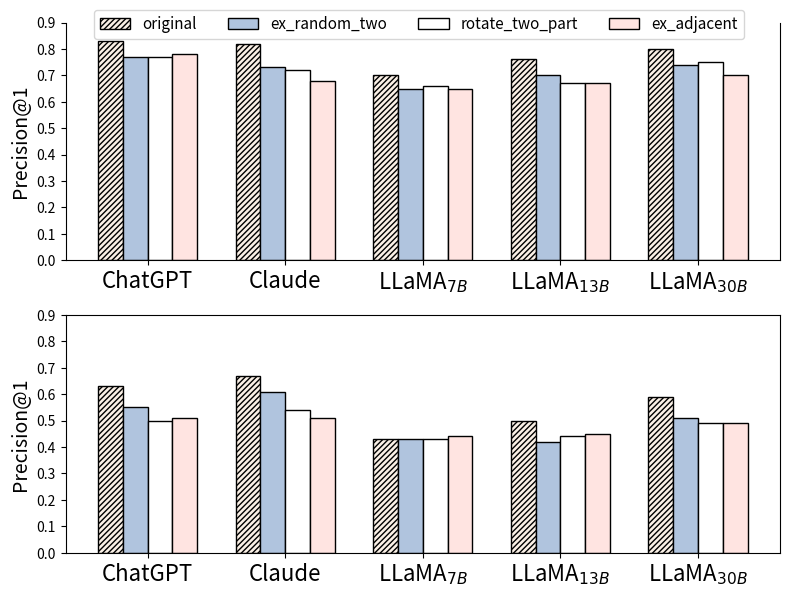

The script that saved this image:
import matplotlib.pyplot as plt
import seaborn as sns
import numpy as np

# Data for the first table
exp_models = ['ChatGPT', 'Claude', r'LLaMA$_{7B}$', r'LLaMA$_{13B}$', r'LLaMA$_{30B}$']

wiqueen_en = {
    'Models': exp_models,
    'original': [0.83, 0.82, 0.70, 0.76, 0.80],
    'ex_random_two': [0.77, 0.73, 0.65, 0.70, 0.74],
    'rotate_two_part': [0.77, 0.72, 0.66, 0.67, 0.75],
    'ex_adjacent': [0.78, 0.68, 0.65, 0.67, 0.70]
}

wiqueen_fr = {
    'Models': exp_models,
    'original': [0.63, 0.67, 0.43, 0.50, 0.59],
    'ex_random_two': [0.55, 0.61, 0.43, 0.42, 0.51],
    'rotate_two_part': [0.50, 0.54, 0.43, 0.44, 0.49],
    'ex_adjacent': [0.51, 0.51, 0.44, 0.45, 0.49]
}

# Set the seaborn color palette
sns.set_palette("pastel")

# Create subplots with 2 rows and 1 column
fig, axes = plt.subplots(2, 1, figsize=(8, 6))

# Plot for the first table
x = np.arange(len(wiqueen_en['Models']))
width = 0.18

# Set the bar styles for each strategy
bar_styles = ['//////', '', '', '', ]

# Set the bar colors for each strategy
bar_colors = ['linen', 'lightsteelblue', 'white', 'mistyrose', ]

# Set the bar line color for each strategy
bar_line_colors = ['black', 'black',  'black', 'black', ]


for i, strategy in enumerate(['original', 'ex_random_two', 'rotate_two_part', 'ex_adjacent']):
    axes[0].bar(x + (i * width), wiqueen_en[strategy], width, label=strategy,
                hatch=bar_styles[i],
                color=bar_colors[i],
                edgecolor=bar_line_colors[i]
                )
axes[0].set_ylabel('Precision@1', fontsize=14)
axes[0].set_yticks([0.0, 0.1, 0.2, 0.3, 0.4, 0.5, 0.6, 0.7, 0.8, 0.9])
axes[0].set_xticks(x + width * 1.5)
axes[0].set_xticklabels(wiqueen_en['Models'], fontsize=16)
axes[0].spines['top'].set_visible(False)



for i, strategy in enumerate(['original', 'ex_random_two', 'rotate_two_part', 'ex_adjacent']):
    axes[1].bar(x + (i * width), wiqueen_fr[strategy], width, label=strategy,
                hatch=bar_styles[i],
                color=bar_colors[i],
                edgecolor=bar_line_colors[i]
                )
axes[1].set_ylabel('Precision@1', fontsize=14)
axes[1].set_yticks([0.0, 0.1, 0.2, 0.3, 0.4, 0.5, 0.6, 0.7, 0.8, 0.9])
axes[1].set_xticks(x + width * 1.5)
axes[1].set_xticklabels(wiqueen_fr['Models'], fontsize=16)

# Adjust the layout and add legend

handles, labels = axes[0].get_legend_handles_labels()
fig.legend(handles, labels, loc='upper center', ncol=4, bbox_to_anchor=(0.53, 1.0), fontsize=11)
fig.tight_layout()

# Show the plots
plt.savefig('wiqueen.pdf', dpi=800)
plt.show()
